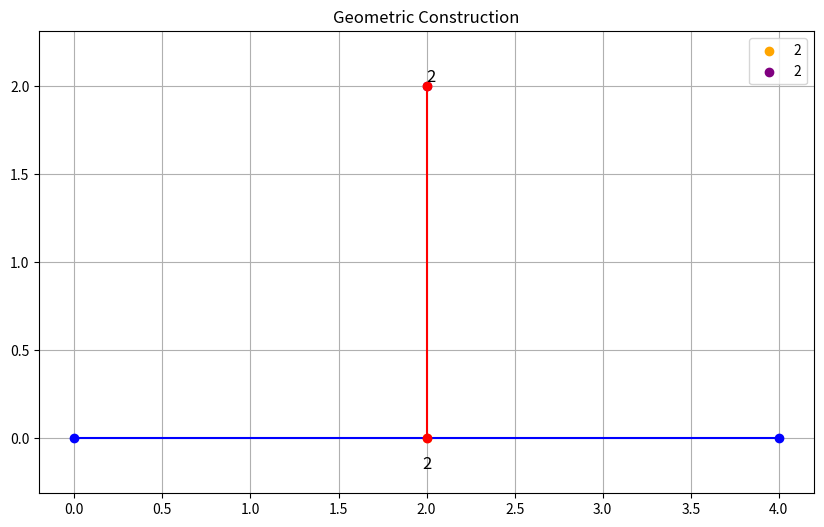

This chart was generated by the following Python code:
import matplotlib.pyplot as plt
import numpy as np


def draw_line(point1, point2, color='blue'):
    x_values = [point1[0], point2[0]]
    y_values = [point1[1], point2[1]]
    plt.plot(x_values, y_values, color=color, linestyle='-', marker='o')


def draw_perpendicular(name, base_line, color='red'):
    # Extract the base line points
    base_p1, base_p2 = base_line
    # Extract characters for labeling
    lower_point, high_point = name[0], name[1]

    # Find the point on the base line where perpendicular intersects (point H)
    h_x = (base_p1[0] + base_p2[0]) / 2  # Midpoint of the base line
    h_y = base_p1[1]  # Y-coordinate of the base line
    h_point = (h_x, h_y)

    # Calculate the length of the base line
    base_length = np.sqrt(
        (base_p2[0] - base_p1[0])**2 + (base_p2[1] - base_p1[1])**2)

    # Set point C above H, with length of CH equal to half of the base line length
    c_point = (h_x, h_y + base_length / 2)

    # Draw the perpendicular segment CH
    plt.plot([h_point[0], c_point[0]], [h_point[1], c_point[1]],
             color=color, linestyle='-', marker='o')

    # Plot points C and H with labels
    plt.scatter(h_point[0], h_point[1], color='orange', label=high_point)
    plt.scatter(c_point[0], c_point[1], color='purple', label=lower_point)

    # Position labels
    plt.text(h_point[0], h_point[1] - 0.1, high_point,
             fontsize=12, ha='center', va='top')
    plt.text(c_point[0], c_point[1], lower_point,
             fontsize=12, ha='left', va='bottom')


if __name__ == "__main__":
    plt.figure(figsize=(10, 6))
    # Test the functions
    base_point1 = (0, 0)
    base_point2 = (4, 0)
    draw_line(base_point1, base_point2, color='blue')
    draw_perpendicular((2, 2), [base_point1, base_point2], color='red')
    plt.axis('equal')
    plt.grid(True)
    plt.legend()
    plt.title("Geometric Construction")
    plt.show()
